Run: headless pygame with SDL's dummy video driver; simulated clock (each Clock.tick advances the game by its frame time, no real sleeping); random seed 0; keys injected as events and as key.get_pressed() state; no mouse input.
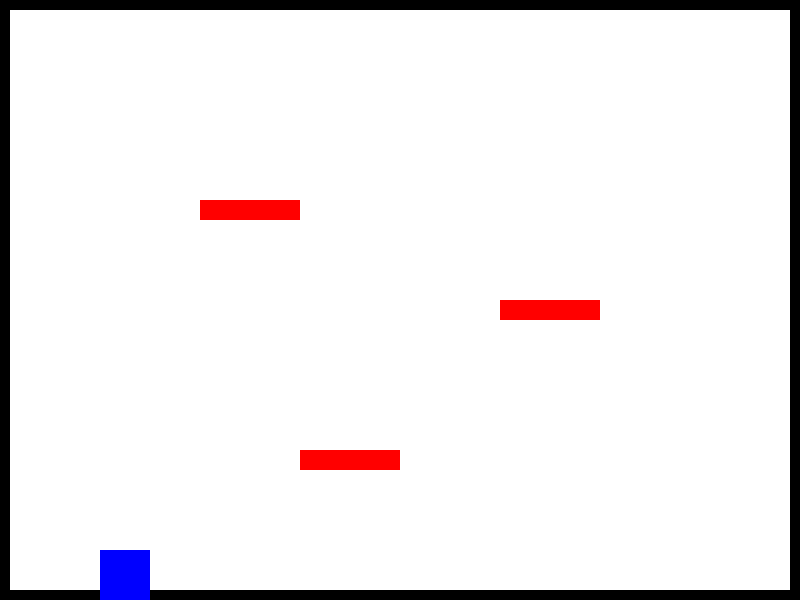
Frame 1 of 4 · flips 1–60 · no input
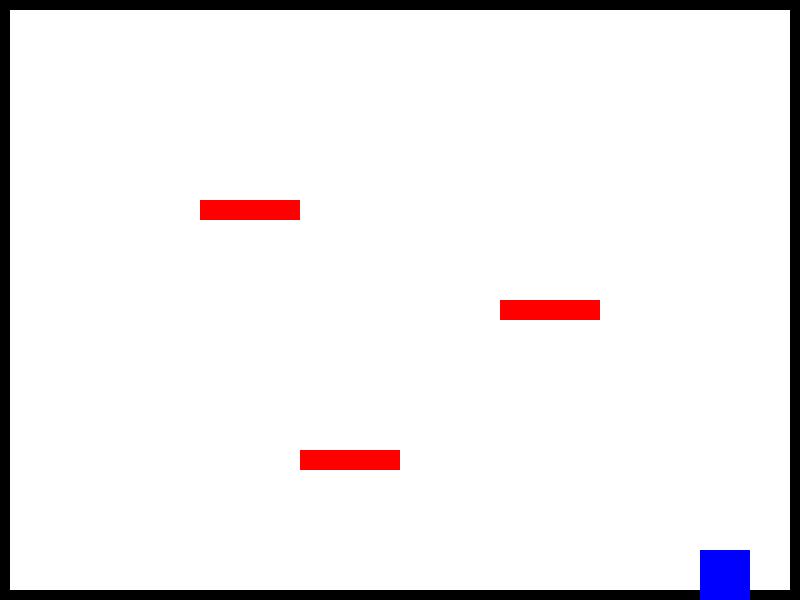
Frame 2 of 4 · flips 61–180 · tapped SPACE, RETURN · held RIGHT (→), D
Frame 3 of 4 · flips 181–300 · held DOWN (↓), S · screen unchanged from frame 2, image omitted
Frame 4 of 4 · flips 301–420 · held LEFT (←), A, UP (↑), W · screen same as frame 1, image omitted

The pygame program that drew these frames:

import pygame
import sys
import math

WIDTH, HEIGHT, GRAVITY, JUMP_STRENGTH, FPS = 800, 600, 0.5, 10, 60
PLAYER_SIZE, OBSTACLE_SIZE, BORDER_THICKNESS, DASH_COOLDOWN, DASH_DURATION = 50, (100, 20), 10, 2000, 200

pygame.init()
screen = pygame.display.set_mode((WIDTH, HEIGHT))
clock = pygame.time.Clock()

class Player:
    def __init__(self):
        self.rect = pygame.Rect(100, HEIGHT - PLAYER_SIZE, PLAYER_SIZE, PLAYER_SIZE)
        self.velocity_y, self.on_ground, self.dashing, self.last_dash_time, self.dash_start_time = 0, False, 0, 0, 0
        self.dash_direction = (0, 0)

    def update(self):
        if self.dashing:
            elapsed_time = pygame.time.get_ticks() - self.dash_start_time
            if elapsed_time < DASH_DURATION:
                progress = elapsed_time / DASH_DURATION
                self.rect.x += self.dash_direction[0] * 15 * progress
                self.rect.y += self.dash_direction[1] * 15 * progress
            else:
                self.dashing = False
        else:
            self.velocity_y += GRAVITY
            self.rect.y += self.velocity_y
            if self.rect.y >= HEIGHT - PLAYER_SIZE:
                self.rect.y, self.velocity_y, self.on_ground = HEIGHT - PLAYER_SIZE, 0, True
            else: 
                self.on_ground = False

    def jump(self):
        if self.on_ground: 
            self.velocity_y = -JUMP_STRENGTH

    def move(self, dx):
        if not self.dashing: 
            self.rect.x += dx

    def dash(self, direction):
        if not self.dashing and (pygame.time.get_ticks() - self.last_dash_time) >= DASH_COOLDOWN:
            self.dashing, self.last_dash_time, self.dash_start_time = True, pygame.time.get_ticks(), pygame.time.get_ticks()
            angle = math.atan2(direction[1], direction[0])
            self.dash_direction = (math.cos(angle), math.sin(angle))

    def draw(self, surface):
        color = (0, 255, 0) if self.dashing else (0, 0, 255)
        pygame.draw.rect(surface, color, self.rect)

class Obstacle:
    def __init__(self, x, y):
        self.rect = pygame.Rect(x, y, *OBSTACLE_SIZE)

def main():
    player = Player()
    obstacles = [Obstacle(300, HEIGHT - 150), Obstacle(500, HEIGHT - 300), Obstacle(200, HEIGHT - 400)]

    while True:
        for event in pygame.event.get():
            if event.type == pygame.QUIT: pygame.quit(); sys.exit()

        keys = pygame.key.get_pressed()
        dx = (keys[pygame.K_RIGHT] - keys[pygame.K_LEFT]) * 5
        player.move(dx)

        if keys[pygame.K_SPACE]: 
            player.jump()

        if keys[pygame.K_LSHIFT]:
            direction = (0, 0)
            if keys[pygame.K_UP]: direction = (0, -1)
            elif keys[pygame.K_DOWN]: direction = (0, 1)
            if keys[pygame.K_LEFT]: direction = (-1, direction[1])
            elif keys[pygame.K_RIGHT]: direction = (1, direction[1])
            if direction != (0, 0): player.dash(direction)

        player.update()

        for obstacle in obstacles:
            if player.rect.colliderect(obstacle.rect):
                if player.velocity_y > 0:
                    player.rect.bottom = obstacle.rect.top; player.velocity_y, player.on_ground = 0, True
                elif player.velocity_y < 0:
                    player.rect.top = obstacle.rect.bottom; player.velocity_y = 0

        screen.fill((255, 255, 255))
        pygame.draw.rect(screen, (0, 0, 0), (0, 0, WIDTH, BORDER_THICKNESS))
        pygame.draw.rect(screen, (0, 0, 0), (0, 0, BORDER_THICKNESS, HEIGHT))
        pygame.draw.rect(screen, (0, 0, 0), (0, HEIGHT - BORDER_THICKNESS, WIDTH, BORDER_THICKNESS))
        pygame.draw.rect(screen, (0, 0, 0), (WIDTH - BORDER_THICKNESS, 0, BORDER_THICKNESS, HEIGHT))

        player.draw(screen)
        for obstacle in obstacles:
            pygame.draw.rect(screen, (255, 0, 0), obstacle.rect)

        pygame.display.flip()
        clock.tick(FPS)

if __name__ == "__main__":
    main()
